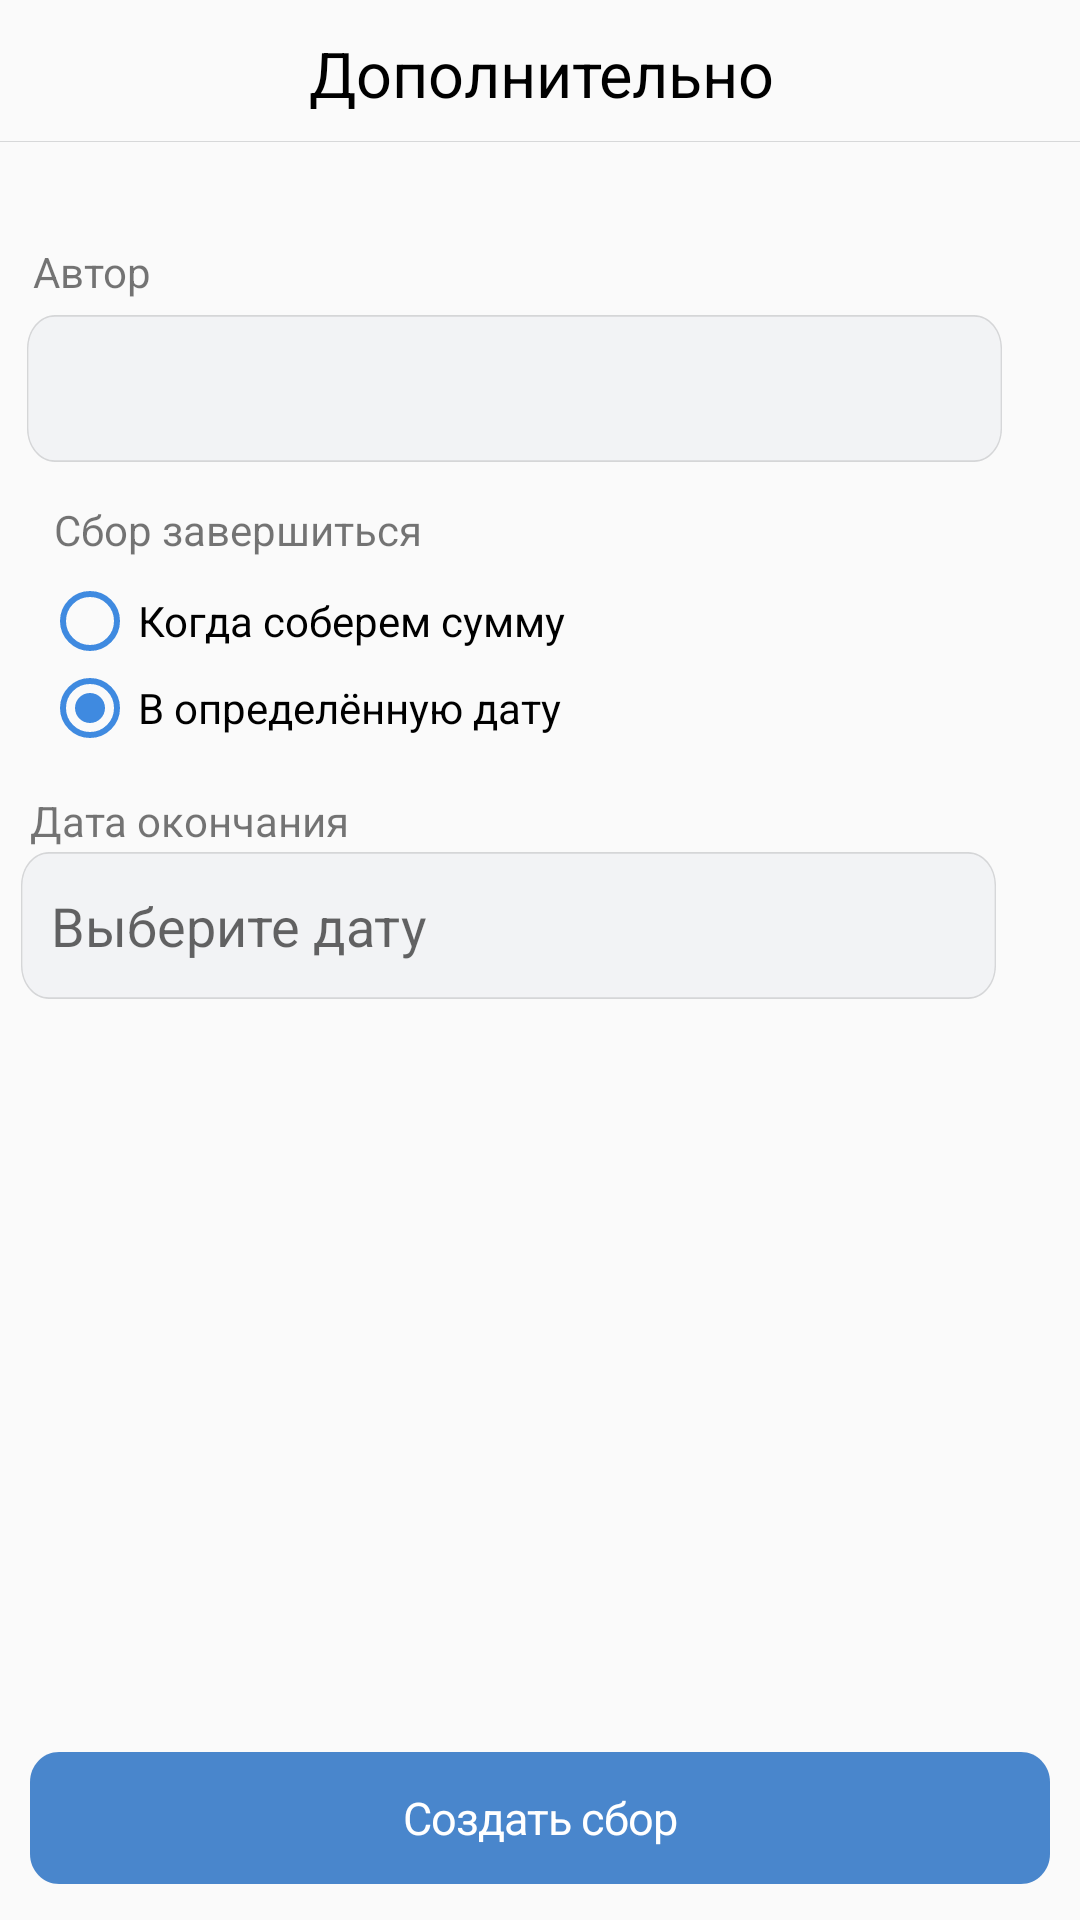

This screen was rendered from an Android layout file. Write that file and the resources it references.
<!-- AndroidManifest.xml: application theme AppTheme -->
<!-- res/layout/target4.xml -->
<?xml version="1.0" encoding="utf-8"?>
<androidx.constraintlayout.widget.ConstraintLayout
    xmlns:android="http://schemas.android.com/apk/res/android"
    xmlns:app="http://schemas.android.com/apk/res-auto"
    xmlns:tools="http://schemas.android.com/tools"
    android:layout_width="match_parent"
    android:layout_height="match_parent"
    >

    <RelativeLayout
        android:id="@+id/frame"
        android:layout_width="409dp"
        android:layout_height="46dp"
        android:layout_marginStart="1dp"
        android:layout_marginLeft="1dp"
        android:layout_marginTop="1dp"
        android:layout_marginEnd="1dp"
        android:layout_marginRight="1dp"
        app:layout_constraintEnd_toEndOf="parent"
        app:layout_constraintStart_toStartOf="parent"
        app:layout_constraintTop_toTopOf="parent">
        
        <TextView
            android:id="@+id/title"
            android:layout_width="160dp"
            android:layout_height="26dp"
            android:layout_centerInParent="true"
            android:gravity="center_horizontal|top"
            android:lineSpacingExtra="1sp"
            android:text="Дополнительно"
            android:textAppearance="@style/title"
            android:translationY="-0.7sp" />

        <Button
            android:layout_width="11dp"
            android:layout_height="20dp"
            android:layout_alignParentStart="true"
            android:layout_alignParentBottom="true"
            android:layout_marginStart="12dp"
            android:layout_marginBottom="16dp"
            android:background="@drawable/arrowback"
            android:onClick="backtostart" />

    </RelativeLayout>

    <RelativeLayout
        android:layout_width="wrap_content"
        app:layout_constraintBottom_toBottomOf="parent"
        app:layout_constraintEnd_toEndOf="parent"
        app:layout_constraintStart_toStartOf="parent"
        app:layout_constraintTop_toBottomOf="@+id/frame"
        android:layout_height="0dp">
        

        <View
            android:id="@+id/separator_t"
            android:layout_width="0dp"
            android:layout_height="0.33dp"
            android:layout_alignParentLeft="true"
            android:layout_alignParentTop="true"
            android:layout_alignParentRight="true"
            android:background="@drawable/separator_t"
            tools:ignore="MissingConstraints" />

        
        <RelativeLayout
            android:id="@+id/button_cont"
            android:layout_width="375dp"
            android:layout_height="68dp"
            android:layout_alignParentStart="true"
            android:layout_alignParentLeft="true"
            android:layout_alignParentEnd="true"
            android:layout_alignParentBottom="true"
            android:layout_marginStart="10dp"
            android:layout_marginLeft="10dp"
            android:layout_marginEnd="10dp"
            android:layout_marginBottom="0dp">
            
            <Button
                android:id="@+id/x_base_but"
                android:layout_width="0dp"
                android:layout_height="44dp"
                android:layout_alignParentLeft="true"
                android:layout_alignParentRight="true"
                android:layout_centerVertical="true"
                android:background="@drawable/x_base"
                android:text="Создать сбор"
                android:textAppearance="@style/label">

            </Button>

        </RelativeLayout>

        
        <RelativeLayout
            android:id="@+id/layout"
            android:layout_width="match_parent"
            android:layout_height="593dp"
            android:layout_above="@+id/button_cont"
            android:layout_alignParentStart="true"
            android:layout_alignParentLeft="true"
            android:layout_alignParentTop="true"
            android:layout_alignParentEnd="true"
            android:layout_marginStart="0dp"
            android:layout_marginLeft="0dp"
            android:layout_marginTop="0dp"
            android:layout_marginEnd="0dp"
            android:layout_marginBottom="0dp">

            

            

            <RelativeLayout
                android:layout_width="375dp"
                android:layout_height="96dp"
                android:layout_alignParentStart="true"
                android:layout_alignParentLeft="true"
                android:layout_alignParentEnd="true"
                android:layout_marginStart="7dp"
                android:layout_marginLeft="7dp"
                android:layout_marginTop="190dp"
                android:layout_marginEnd="28dp">

                

                
                <TextView
                    android:layout_width="351dp"
                    android:layout_height="20dp"
                    android:layout_alignParentStart="true"
                    android:layout_alignParentLeft="true"
                    android:layout_alignParentTop="true"
                    android:layout_marginStart="3dp"
                    android:layout_marginLeft="3dp"
                    android:layout_marginTop="27dp"
                    android:text="Дата окончания"></TextView>

                <RelativeLayout
                    android:layout_width="match_parent"
                    android:layout_height="49dp"
                    android:layout_alignParentLeft="true"
                    android:layout_alignParentTop="true"
                    android:layout_alignParentRight="true"
                    android:layout_alignParentBottom="true"
                    android:layout_marginLeft="0dp"
                    android:layout_marginTop="47dp">
                    
                    <EditText
                        android:layout_width="0dp"
                        android:layout_height="0dp"
                        android:layout_alignParentLeft="true"
                        android:layout_alignParentTop="true"
                        android:layout_alignParentRight="true"
                        android:layout_alignParentBottom="true"
                        android:animateLayoutChanges="true"
                        android:background="@drawable/default_sta"
                        android:entries="@array/authors"
                        android:hint="Выберите дату"
                        android:paddingLeft="10dp"
                        android:paddingRight="20dp"
                        android:inputType="date"
                        android:spinnerMode="dropdown" />
                </RelativeLayout>
            </RelativeLayout>

            <RelativeLayout
                android:layout_width="375dp"
                android:layout_height="96dp"
                android:layout_alignParentStart="true"
                android:layout_alignParentLeft="true"
                android:layout_alignParentTop="true"
                android:layout_alignParentEnd="true"
                android:layout_marginStart="9dp"
                android:layout_marginLeft="9dp"
                android:layout_marginTop="11dp"
                android:layout_marginEnd="26dp">

                

                

                <TextView
                    android:layout_width="351dp"
                    android:layout_height="20dp"
                    android:layout_alignParentStart="true"
                    android:layout_alignParentLeft="true"
                    android:layout_alignParentTop="true"
                    android:layout_marginStart="2dp"
                    android:layout_marginLeft="2dp"
                    android:layout_marginTop="23dp"
                    android:text="Автор"></TextView>

                <RelativeLayout
                    android:layout_width="match_parent"
                    android:layout_height="49dp"
                    android:layout_alignParentLeft="true"
                    android:layout_alignParentTop="true"
                    android:layout_alignParentRight="true"
                    android:layout_alignParentBottom="true"
                    android:layout_marginLeft="0dp"
                    android:layout_marginTop="47dp">
                    
                    <Spinner
                        android:layout_width="0dp"
                        android:layout_height="0dp"
                        android:layout_alignParentLeft="true"
                        android:layout_alignParentTop="true"
                        android:layout_alignParentRight="true"
                        android:layout_alignParentBottom="true"
                        android:animateLayoutChanges="true"
                        android:background="@drawable/default_sta"
                        android:entries="@array/authors"
                        android:spinnerMode="dropdown" />
                </RelativeLayout>
            </RelativeLayout>

            <RelativeLayout
                android:layout_width="382dp"
                android:layout_height="102dp"
                android:layout_alignParentStart="true"
                android:layout_alignParentEnd="true"
                android:layout_marginStart="7dp"
                android:layout_marginTop="120dp"
                android:layout_marginEnd="22dp"
                android:orientation="vertical">

                <RadioButton
                    android:id="@+id/radioButton"
                    android:layout_width="wrap_content"
                    android:layout_height="wrap_content"
                    android:layout_alignParentStart="true"
                    android:layout_alignParentTop="true"
                    android:layout_marginStart="7dp"
                    android:layout_marginTop="24dp"
                    android:layout_marginBottom="435dp"
                    android:buttonTint="#3F8AE0"
                    android:text="Когда соберем сумму" />

                <RadioButton
                    android:id="@+id/radioButton2"
                    android:layout_width="wrap_content"
                    android:layout_height="wrap_content"
                    android:layout_alignParentStart="true"
                    android:layout_alignParentTop="true"
                    android:layout_marginStart="7dp"
                    android:layout_marginTop="53dp"
                    android:layout_marginBottom="400dp"
                    android:buttonTint="#3F8AE0"
                    android:checked="true"
                    android:clickable="true"
                    android:text="В определённую дату" />

                <TextView
                    android:id="@+id/textView"
                    android:layout_width="351dp"
                    android:layout_height="20dp"
                    android:layout_alignParentStart="true"
                    android:layout_marginStart="11dp"
                    android:layout_marginLeft="13dp"
                    android:layout_marginBottom="2dp"
                    android:text="Сбор завершиться"></TextView>
            </RelativeLayout>

        </RelativeLayout>

    </RelativeLayout>

</androidx.constraintlayout.widget.ConstraintLayout>
<!-- resources referenced by this layout -->
<resources>
  <string-array name="authors">
          <item>Нияз Леушкин</item>
      </string-array>
  <!-- drawable arrowback: png bitmap (drawable, 4748 bytes) -->
  <!-- drawable default_sta (drawable) -->
  <?xml version="1.0" encoding="utf-8"?>
  <vector
      xmlns:android="http://schemas.android.com/apk/res/android"
      xmlns:aapt="http://schemas.android.com/aapt"
      android:width="351dp"
      android:height="44dp"
      android:viewportWidth="351"
      android:viewportHeight="44"
      >
  
      <group>
  
          <clip-path
              android:pathData="M10 0H341C346.523 0 351 4.47715 351 10V34C351 39.5228 346.523 44 341 44H10C4.47715 44 0 39.5228 0 34V10C0 4.47715 4.47715 0 10 0Z"
              />
  
          <path
              android:pathData="M0 0V44H351V0"
              android:fillColor="#F2F3F5"
              />
  
          <path
              android:pathData="M10 0H341C346.523 0 351 4.47715 351 10V34C351 39.5228 346.523 44 341 44H10C4.47715 44 0 39.5228 0 34V10C0 4.47715 4.47715 0 10 0Z"
              android:strokeWidth="1"
              android:strokeColor="#1F000000"
              />
  
      </group>
  
  </vector>
  <!-- drawable separator_t (drawable) -->
  <vector
      xmlns:android="http://schemas.android.com/apk/res/android"
      xmlns:aapt="http://schemas.android.com/aapt"
      android:width="351dp"
      android:height="1.33dp"
      android:viewportWidth="351"
      android:viewportHeight="0.33"
      >
  
      <group>
  
          <clip-path
              android:pathData="M0 0H351V0.33H0V0Z"
              />
  
          <path
              android:pathData="M0 0V0.33H351V0"
              android:fillColor="#D7D8D9"
              />
  
      </group>
  
  </vector>
  <!-- drawable x_base (drawable) -->
  <vector
      xmlns:android="http://schemas.android.com/apk/res/android"
      xmlns:aapt="http://schemas.android.com/aapt"
      android:width="351dp"
      android:height="44dp"
      android:viewportWidth="351"
      android:viewportHeight="44"
      >
  
      <group>
  
          <clip-path
              android:pathData="M10 0H341C346.523 0 351 4.47715 351 10V34C351 39.5228 346.523 44 341 44H10C4.47715 44 0 39.5228 0 34V10C0 4.47715 4.47715 0 10 0Z"
              />
  
          <path
              android:pathData="M0 0V44H351V0"
              android:fillColor="#4986CC"
              />
  
      </group>
  
  </vector>
  <style name="label">
  
          <item name="android:textSize">
              15sp
          </item>
  
          <item name="android:letterSpacing">
              -0.02
          </item>
  
          <item name="android:textColor">
              #FFFFFF
          </item>
  
      </style>
  <style name="title">
  
          <item name="android:textSize">
              21sp
          </item>
  
          <item name="android:textColor">
              #000000
          </item>
  
      </style>
      /&gt;
  <style name="AppTheme" parent="Theme.AppCompat.Light.DarkActionBar">
          
          <item name="colorPrimary">@color/colorPrimary</item>
          <item name="colorPrimaryDark">@color/colorPrimaryDark</item>
          <item name="colorAccent">@color/colorAccent</item>
      </style>
  <!-- not gathered from this repository: default colours our renderer supplied (Android Studio template values) -->
  <color name="colorPrimary">#FF6200EE</color>
  <color name="colorPrimaryDark">#FF3700B3</color>
  <color name="colorAccent">#FF03DAC5</color>
</resources>
